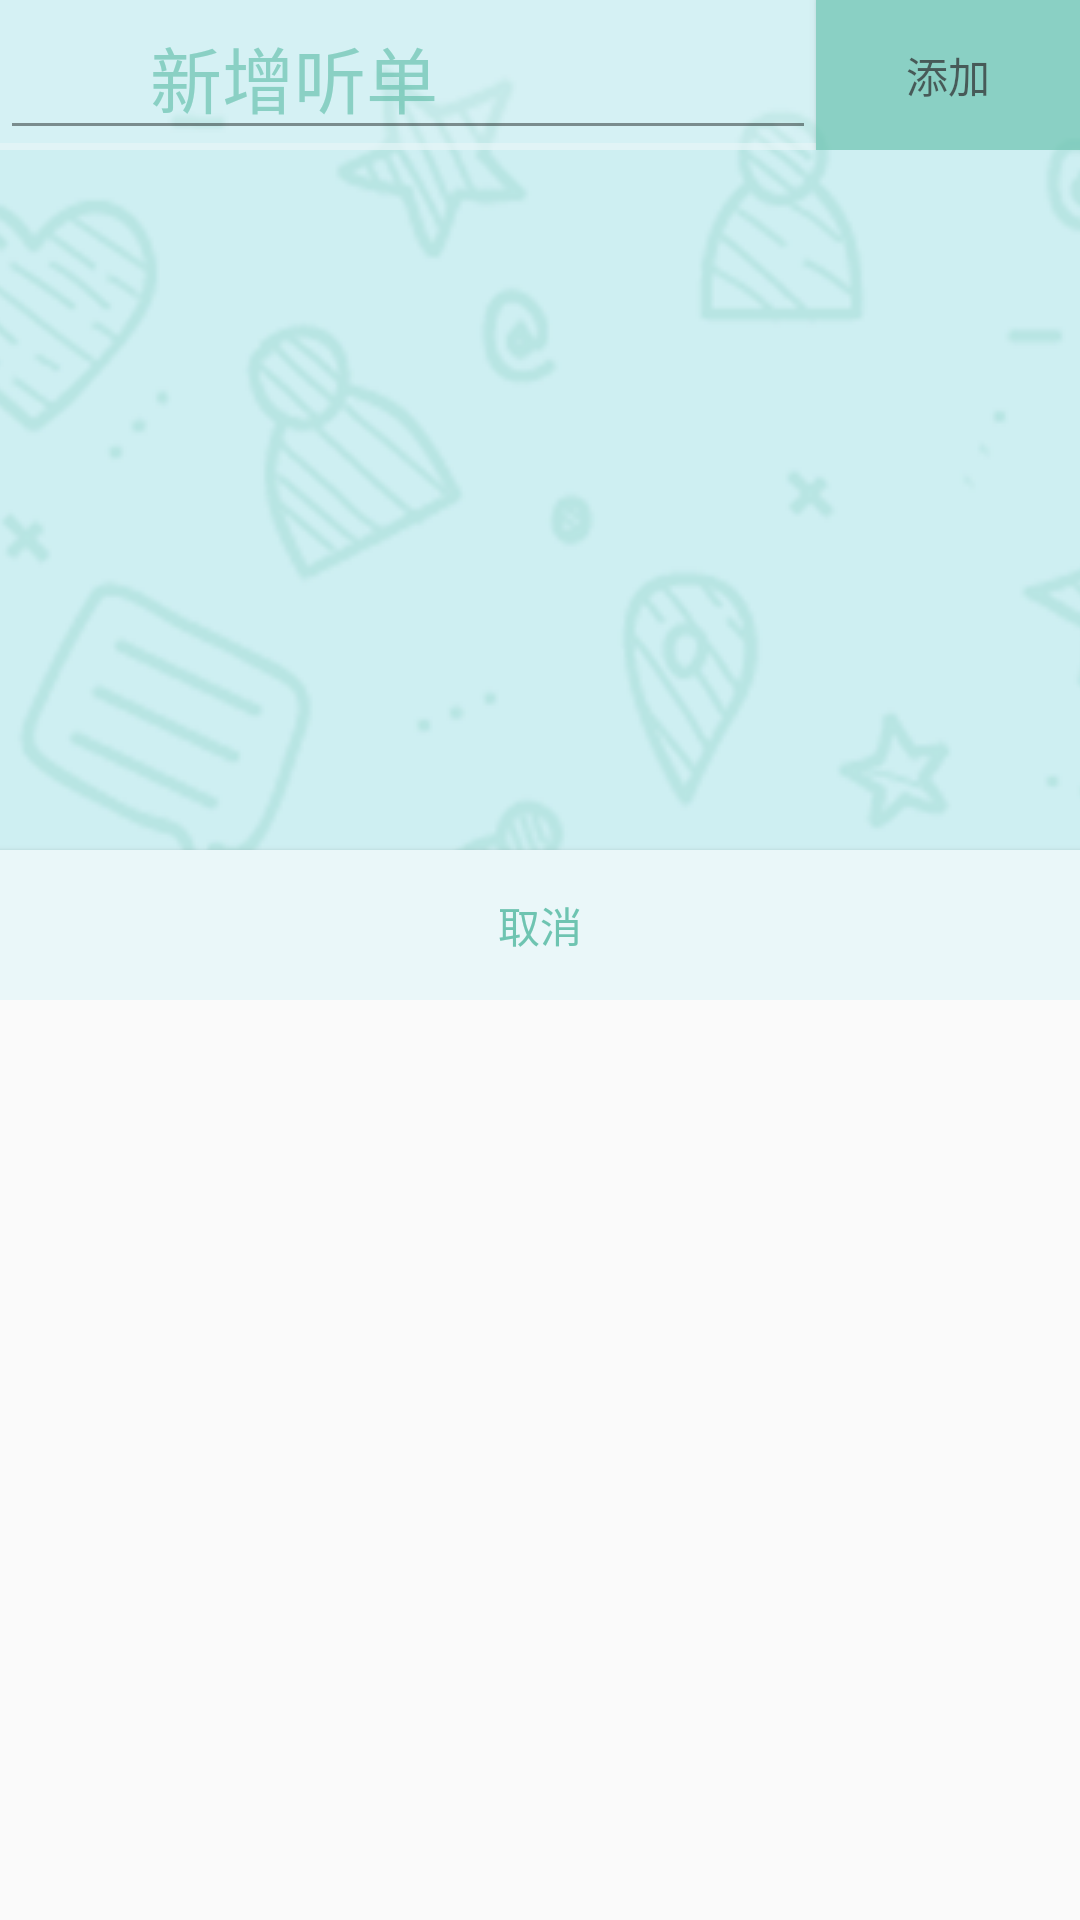

Layout XML and referenced resources for this Android screen:
<!-- AndroidManifest.xml: application theme AppTheme -->
<!-- res/layout/voice_bill_folder_popup_layout.xml -->
<?xml version="1.0" encoding="utf-8"?>
<RelativeLayout xmlns:android="http://schemas.android.com/apk/res/android"
    android:layout_width="match_parent"
    android:layout_height="match_parent">

    <RelativeLayout
        android:layout_width="match_parent"
        android:layout_height="1000px"
        android:background="@drawable/voice_bill_folder_popup_bg_selector"
        android:orientation="vertical">

        <LinearLayout
        android:layout_width="match_parent"
        android:layout_height="50dp"
        android:alpha="0.7"
        android:background="@drawable/alpha_bg"
        android:gravity="center_vertical"
        android:orientation="horizontal">
        <EditText
            android:id="@+id/new_bill_folder_et"
            android:layout_width="wrap_content"
            android:layout_height="match_parent"
            android:layout_weight="7"
            android:gravity="left|center_vertical"
            android:paddingLeft="150px"
            android:textColor="@color/blue_one"
            android:cursorVisible="false"
            android:textSize="72px"
            android:text="新增听单"
            android:typeface="sans" />
        <Button
            android:id="@+id/new_bill_folder_btn"
            android:layout_width="wrap_content"
            android:layout_height="match_parent"
            android:background="@color/blue_one"
            android:text="添加"/>
    </LinearLayout>
        <android.support.v7.widget.RecyclerView
            android:id="@+id/voice_bill_folder_popup_recyclerView"
            android:layout_width="match_parent"
            android:layout_height="match_parent"
            android:layout_marginTop="50dp"
            android:layout_marginBottom="50dp"
            android:scrollbars="vertical"/>
        <Button
            android:id="@+id/close_popup_button"
            android:layout_width="match_parent"
            android:layout_height="50dp"
            android:layout_alignParentBottom="true"
            android:layout_alignParentStart="true"
            android:background="@color/blue_two"
            android:textColor="@color/blue_one"
            android:text="取消" />
    </RelativeLayout>


</RelativeLayout>
<!-- resources referenced by this layout -->
<resources>
  <color name="blue_one">#6EC4B1</color>
  <color name="blue_two">#EAF7F9</color>
  <!-- drawable alpha_bg: png bitmap (drawable, 2171 bytes) -->
  <!-- drawable voice_bill_folder_popup_bg_selector (drawable) -->
  <?xml version="1.0" encoding="utf-8"?>
  <selector xmlns:android="http://schemas.android.com/apk/res/android" >
      <item android:state_pressed="true" >
          <bitmap android:src="@drawable/user_center_other_bg" android:tileMode="disabled" android:gravity="top" />
      </item>
      <item >
          <bitmap android:src="@drawable/user_center_other_bg" android:tileMode="disabled" android:gravity="top" />
      </item>
  </selector>
  <style name="AppTheme" parent="Theme.AppCompat.Light.NoActionBar">
          
          <item name="colorPrimary">@color/colorPrimary</item>
          <item name="colorAccent">@color/blue_one</item>
          <item name="colorPrimaryDark">@color/blue_two</item>
          <item name="android:windowActionBarOverlay">true</item>
      </style>
  <!-- drawable user_center_other_bg: png bitmap (drawable, 184586 bytes) -->
  <color name="colorPrimary">#3F51B5</color>
</resources>
